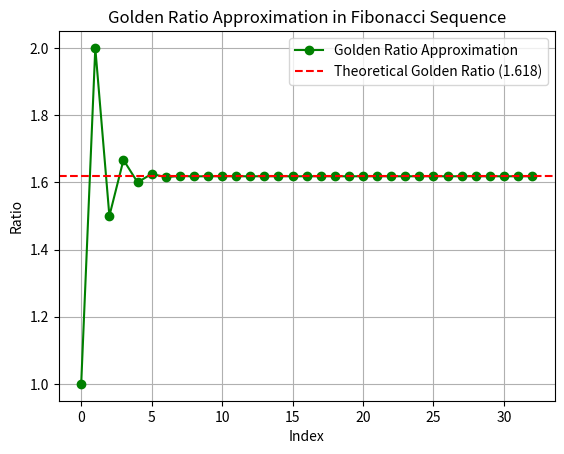

Recreate this plot in Python.
import time
import random
import numpy as np
import matplotlib.pyplot as graph  

# 1. Итеративный метод (самый быстрый для больших n)
def fibonacci_iterative(n):
    if n < 2:
        return [0] if n == 1 else [0, 1]
    sequence = [0, 1]
    for _ in range(2, n):
        sequence.append(sequence[-1] + sequence[-2])
    return sequence

# 2. Рекурсивный метод (очень медленный)
def fibonacci_recursive(n):
    if n <= 1:
        return n
    return fibonacci_recursive(n - 1) + fibonacci_recursive(n - 2)

# 3. Мемоизация (ускорение рекурсивного метода)
def fibonacci_memoized(n, memo={0: 0, 1: 1}):
    if n not in memo:
        memo[n] = fibonacci_memoized(n - 1, memo) + fibonacci_memoized(n - 2, memo)
    return memo[n]

# 4. Матричный метод (O(log n) - самый эффективный для огромных n)
def fibonacci_matrix(n):
    def multiply_matrices(A, B):
        return np.dot(A, B).astype(int)

    def matrix_power(matrix, exp):
        result = np.identity(len(matrix), dtype=int)
        while exp:
            if exp % 2:
                result = multiply_matrices(result, matrix)
            matrix = multiply_matrices(matrix, matrix)
            exp //= 2
        return result

    if n == 0:
        return 0
    base_matrix = np.array([[1, 1], [1, 0]], dtype=int)
    result_matrix = matrix_power(base_matrix, n - 1)
    return result_matrix[0, 0]

# 5. Генератор чисел Фибоначчи (для экономии памяти)
def fibonacci_generator(n):
    a, b = 0, 1
    for _ in range(n):
        yield a
        a, b = b, a + b

# Проверка, является ли число Фибоначчи (через математическое свойство)
def is_fibonacci_number(n):
    x1 = 5 * (n ** 2) + 4
    x2 = 5 * (n ** 2) - 4
    return int(x1 ** 0.5) ** 2 == x1 or int(x2 ** 0.5) ** 2 == x2

# Поиск ближайшего числа Фибоначчи
def closest_fibonacci(n):
    if n < 0:
        return 0
    a, b = 0, 1
    while b < n:
        a, b = b, a + b
    return a if (n - a) < (b - n) else b

# Генерация случайного числа Фибоначчи
def fibonacci_random(n):
    sequence = fibonacci_iterative(n)
    return random.choice(sequence)

# Вычисление золотого сечения (отношение двух последних чисел Фибоначчи)
def golden_ratio(n):
    sequence = fibonacci_iterative(n)
    return sequence[-1] / sequence[-2] if len(sequence) > 1 else 1

# Представление числа через уникальные числа Фибоначчи (Zeckendorf’s theorem)
def fibonacci_sum_representation(n):
    sequence = fibonacci_iterative(50)[::-1]  # Генерируем и переворачиваем последовательность
    result = []
    for num in sequence:
        if num <= n:
            n -= num
            result.append(num)
        if n == 0:
            break
    return result

# Измерение времени выполнения разных алгоритмов
def measure_time(method, n):
    start = time.time()
    if method == "recursive":
        sequence = [fibonacci_recursive(i) for i in range(n)]
    elif method == "memoized":
        sequence = [fibonacci_memoized(i) for i in range(n)]
    elif method == "matrix":
        sequence = [fibonacci_matrix(i) for i in range(n)]
    else:
        sequence = fibonacci_iterative(n)
    return sequence, time.time() - start

# Построение графика роста чисел Фибоначчи
def plot_fibonacci_growth(n):
    sequence = fibonacci_iterative(n)
    ratios = [sequence[i+1] / sequence[i] for i in range(1, len(sequence) - 1)]

    graph.plot(ratios, marker='o', linestyle='-', color='green', markersize=6, label="Golden Ratio Approximation")
    graph.axhline(y=1.618, color='red', linestyle='--', label="Theoretical Golden Ratio (1.618)")
    graph.title('Golden Ratio Approximation in Fibonacci Sequence')
    graph.xlabel('Index')
    graph.ylabel('Ratio')
    graph.legend()
    graph.grid(True)
    graph.show()

# Главная функция
def main():
    n = 35  # Количество чисел Фибоначчи для тестов

    # Измерение времени работы разных методов
    iter_seq, iter_time = measure_time("iterative", n)
    memo_seq, memo_time = measure_time("memoized", n)
    matrix_seq, matrix_time = measure_time("matrix", n)

    # Рекурсия медленная, выполняем только для малых n
    if n <= 20:
        rec_seq, rec_time = measure_time("recursive", n)
    else:
        rec_seq, rec_time = [], float('inf')

    # Вывод результатов
    print("Iterative:", iter_seq, f"Time: {iter_time:.6f} sec")
    print("Memoized:", memo_seq, f"Time: {memo_time:.6f} sec")
    print("Matrix:", matrix_seq, f"Time: {matrix_time:.6f} sec")
    if rec_seq:
        print("Recursive:", rec_seq, f"Time: {rec_time:.6f} sec")

    # Проверка, является ли число Фибоначчи
    num_to_check = 55
    print(f"Is {num_to_check} a Fibonacci number?", is_fibonacci_number(num_to_check))

    # Ближайшее число Фибоначчи
    num = 72
    closest = closest_fibonacci(num)
    print(f"Closest Fibonacci number to {num}: {closest}")

    # Генерация случайного числа Фибоначчи
    random_fib = fibonacci_random(n)
    print(f"Random Fibonacci number: {random_fib}")

    # Вычисление золотого сечения
    phi = golden_ratio(n)
    print(f"Golden Ratio approximation: {phi}")

    # Разложение числа в сумму чисел Фибоначчи
    num_to_represent = 88
    representation = fibonacci_sum_representation(num_to_represent)
    print(f"Zeckendorf Representation of {num_to_represent}: {representation}")

    # График роста чисел Фибоначчи и золотого сечения
    plot_fibonacci_growth(n)

if __name__ == "__main__":
    main()
